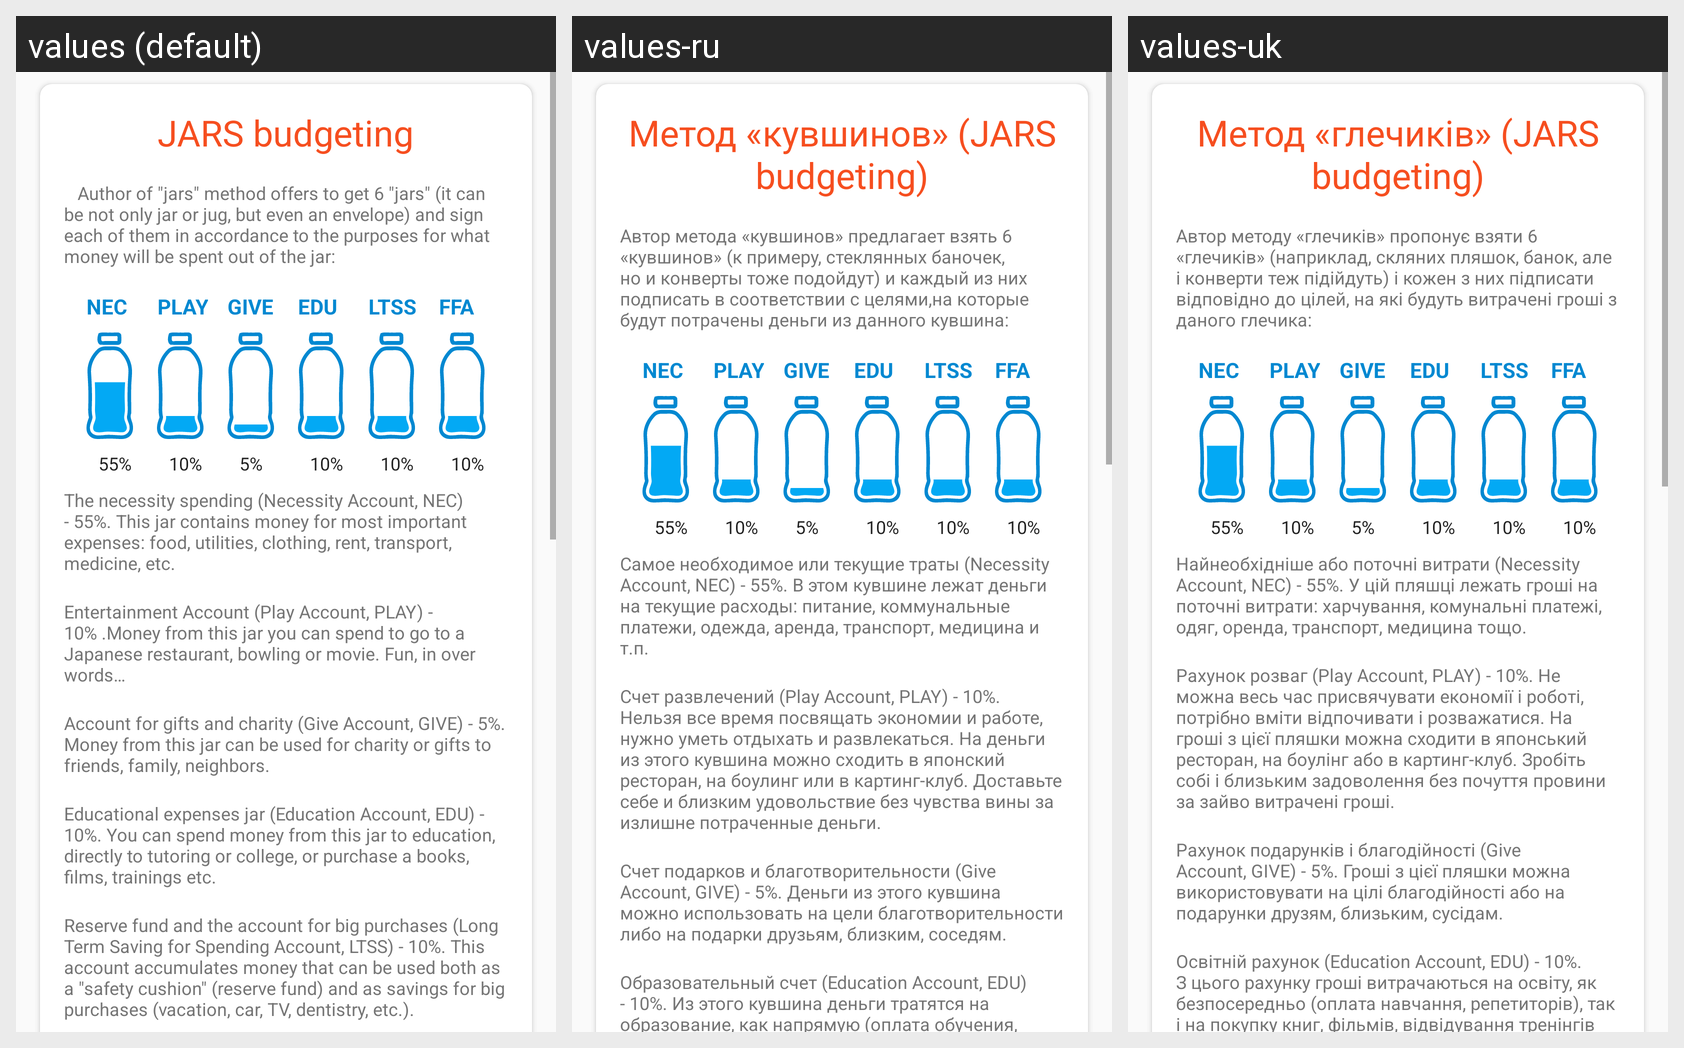

This grid shows one Android layout under several languages. Give, for every string resource on the screen, its name, the default text and each shown locale's text.
Android screen res/layout/fragment_help.xml rendered under 3 locales, left to right: values (default), values-ru, values-uk. Device: Nexus 5 (rendered at 1080×1920; each locale shown at half size, 540×960, under a caption strip naming it); theme AppTheme.
Strings drawn on this screen, with the default value and each locale's value (text and hints the layout hard-codes, and strings that could not be matched under every locale, appear in the picture but are not listed):

tutorial_title_text
  values: JARS budgeting
  values-ru: Метод «кувшинов» (JARS budgeting)
  values-uk: Метод «глечиків» (JARS budgeting)

tutorial_main_text
  values:    Author of "jars" method offers to get 6 "jars" (it can be not only jar or jug, but even an envelope) and sign each of them in accordance to the purposes for what money will be spent out of the jar:
  values-ru: Автор метода «кувшинов» предлагает взять 6 «кувшинов» (к примеру, стеклянных баночек, но и конверты тоже подойдут) и каждый из них подписать в соответствии с целями,на которые будут потрачены деньги из данного кувшина:
  values-uk: Автор методу «глечиків» пропонує взяти 6 «глечиків» (наприклад, скляних пляшок, банок, але і конверти теж підійдуть) і кожен з них підписати відповідно до цілей, на які будуть витрачені гроші з даного глечика:

db_jar_id_NEC
  values: NEC
  values-ru: NEC  [not translated; the default value is used]
  values-uk: NEC  [not translated; the default value is used]

db_jar_id_PLAY
  values: PLAY
  values-ru: PLAY  [not translated; the default value is used]
  values-uk: PLAY  [not translated; the default value is used]

db_jar_id_GIVE
  values: GIVE
  values-ru: GIVE  [not translated; the default value is used]
  values-uk: GIVE  [not translated; the default value is used]

db_jar_id_EDU
  values: EDU
  values-ru: EDU  [not translated; the default value is used]
  values-uk: EDU  [not translated; the default value is used]

db_jar_id_LTSS
  values: LTSS
  values-ru: LTSS  [not translated; the default value is used]
  values-uk: LTSS  [not translated; the default value is used]

db_jar_id_FFA
  values: FFA
  values-ru: FFA  [not translated; the default value is used]
  values-uk: FFA  [not translated; the default value is used]

tutorial_description1_text
  values: The necessity spending (Necessity Account, NEC) - 55%. This jar contains money for most important expenses: food, utilities, clothing, rent, transport, medicine, etc.
  values-ru: Самое необходимое или текущие траты (Necessity Account, NEC) - 55%. В этом кувшине лежат деньги на текущие расходы: питание, коммунальные платежи, одежда, аренда, транспорт, медицина и т.п.
  values-uk: Найнеобхідніше або поточні витрати (Necessity Account, NEC) - 55%. У цій пляшці лежать гроші на поточні витрати: харчування, комунальні платежі, одяг, оренда, транспорт, медицина тощо.

tutorial_description2_text
  values: Entertainment Account (Play Account, PLAY) - 10% .Money from this jar you can spend to go to a Japanese restaurant, bowling or movie. Fun, in over words…
  values-ru: Счет развлечений (Play Account, PLAY) - 10%. Нельзя все время посвящать экономии и работе, нужно уметь отдыхать и развлекаться. На деньги из этого кувшина можно сходить в японский ресторан, на боулинг или в картинг-клуб. Доставьте себе и близким удовольствие без чувства вины за излишне потраченные деньги.
  values-uk: Рахунок розваг (Play Account, PLAY) - 10%. Не можна весь час присвячувати економії і роботі, потрібно вміти відпочивати і розважатися. На гроші з цієї пляшки можна сходити в японський ресторан, на боулінг або в картинг-клуб. Зробіть собі і близьким задоволення без почуття провини за зайво витрачені гроші.

tutorial_description3_text
  values: Account for gifts and charity (Give Account, GIVE) - 5%. Money from this jar can be used for charity or gifts to friends, family, neighbors.
  values-ru: Счет подарков и благотворительности (Give Account, GIVE) - 5%. Деньги из этого кувшина можно использовать на цели благотворительности либо на подарки друзьям, близким, соседям.
  values-uk: Рахунок подарунків і благодійності (Give Account, GIVE) - 5%. Гроші з цієї пляшки можна використовувати на цілі благодійності або на подарунки друзям, близьким, сусідам.

tutorial_description4_text
  values: Educational expenses jar (Education Account, EDU) - 10%. You can spend money from this jar to education, directly to tutoring or college, or purchase a books, films, trainings etc.
  values-ru: Образовательный счет (Education Account, EDU) - 10%. Из этого кувшина деньги тратятся на образование, как напрямую (оплата обучения, репетиторов), так и на покупку книг, фильмов, посещение тренингов и т.п.
  values-uk: Освітній рахунок (Education Account, EDU) - 10%. З цього рахунку гроші витрачаються на освіту, як безпосередньо (оплата навчання, репетиторів), так і на покупку книг, фільмів, відвідування тренінгів тощо.
